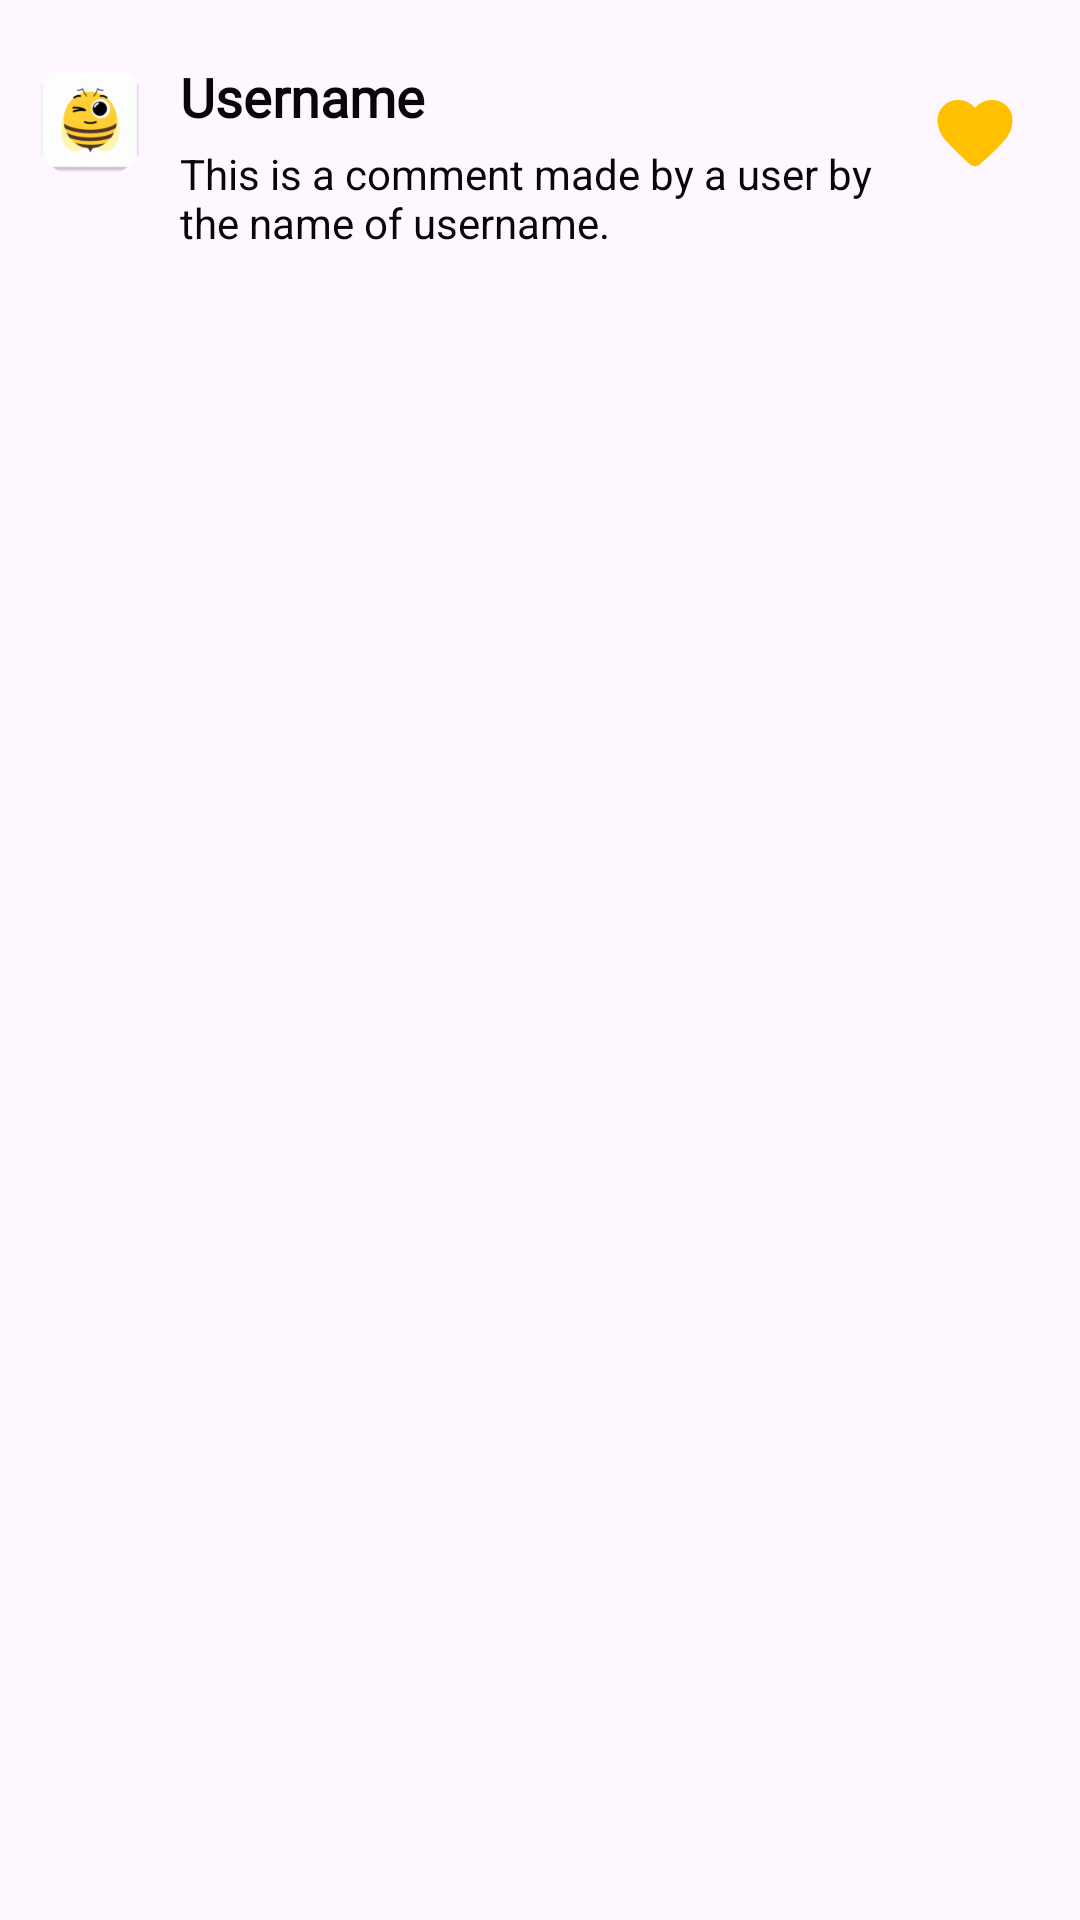

The Android layout XML behind this screen, and the referenced resources:
<!-- AndroidManifest.xml: application theme Theme.EBuzz -->
<!-- res/layout/recycleview_comment_item.xml -->
<?xml version="1.0" encoding="utf-8"?>
<RelativeLayout xmlns:android="http://schemas.android.com/apk/res/android"
    xmlns:app="http://schemas.android.com/apk/res-auto"
    android:layout_width="match_parent"
    android:layout_height="wrap_content">

    <androidx.cardview.widget.CardView
        android:id="@+id/item_userimage_cardview"
        android:layout_width="40dp"
        android:layout_height="40dp"
        android:layout_alignParentStart="true"
        android:layout_alignParentTop="true"
        android:layout_marginStart="10dp"
        android:layout_marginTop="20dp"
        android:layout_marginEnd="10dp"
        android:layout_marginBottom="7dp"
        android:backgroundTint="@android:color/transparent"
        app:cardCornerRadius="50dp"
        app:cardElevation="0dp">

        <ImageView
            android:id="@+id/item_userimage"
            android:layout_width="match_parent"
            android:layout_height="match_parent"
            android:contentDescription="@string/user_image"
            android:scaleType="centerCrop"
            android:src="@mipmap/ic_launcher" />

    </androidx.cardview.widget.CardView>

    <LinearLayout
        android:layout_width="match_parent"
        android:layout_height="wrap_content"
        android:layout_marginTop="20dp"
        android:layout_marginBottom="6dp"
        android:layout_toStartOf="@+id/item_heart_btn"
        android:layout_toEndOf="@+id/item_userimage_cardview"
        android:gravity="center_vertical"
        android:orientation="vertical">

        <TextView
            android:id="@+id/item_username"
            android:layout_width="wrap_content"
            android:layout_height="wrap_content"
            android:fontFamily="@font/salsa_regular"
            android:textColor="@color/bright_black"
            android:text="@string/username"
            android:textSize="18sp"
            android:textStyle="bold"/>

        <TextView
            android:id="@+id/item_usercomment"
            android:layout_width="wrap_content"
            android:layout_height="wrap_content"
            android:layout_marginTop="4dp"
            android:layout_marginEnd="10dp"
            android:textColor="@color/bright_black"
            android:text="@string/comment_text"
            android:textSize="14sp"/>

    </LinearLayout>

    <ImageButton
        android:id="@+id/item_heart_btn"
        android:layout_width="30dp"
        android:layout_height="30dp"
        android:layout_alignParentTop="true"
        android:layout_alignParentEnd="true"
        android:layout_marginTop="30dp"
        android:layout_marginEnd="20dp"
        android:background="@android:color/transparent"
        android:scaleType="centerCrop"
        android:src="@drawable/heart_btn_filled"
        android:contentDescription="@string/like_comment">

    </ImageButton>


</RelativeLayout>
<!-- resources referenced by this layout -->
<resources>
  <color name="bright_black">#070707</color>
  <!-- drawable heart_btn_filled (drawable) -->
  <vector xmlns:android="http://schemas.android.com/apk/res/android"
      android:width="24dp"
      android:height="24dp"
      android:viewportWidth="960"
      android:viewportHeight="960">
    <path
        android:fillColor="#FFC000"
        android:pathData="M480,813q-14,0 -28.5,-5T426,792l-69,-63q-106,-97 -191.5,-192.5T80,326q0,-94 63,-157t157,-63q53,0 100,22.5t80,61.5q33,-39 80,-61.5T660,106q94,0 157,63t63,157q0,115 -85,211T602,730l-68,62q-11,11 -25.5,16t-28.5,5Z"/>
  </vector>
  <!-- mipmap ic_launcher: webp bitmap (mipmap-hdpi, 2372 bytes) -->
  <string name="comment_text">This is a comment made by a user by the name of username.</string>
  <string name="like_comment">Like Comment</string>
  <string name="user_image">User Image</string>
  <string name="username">Username</string>
  <style name="Theme.EBuzz" parent="Base.Theme.EBuzz" />
  <style name="Base.Theme.EBuzz" parent="Theme.Material3.DayNight.NoActionBar">
          
          
      </style>
</resources>
